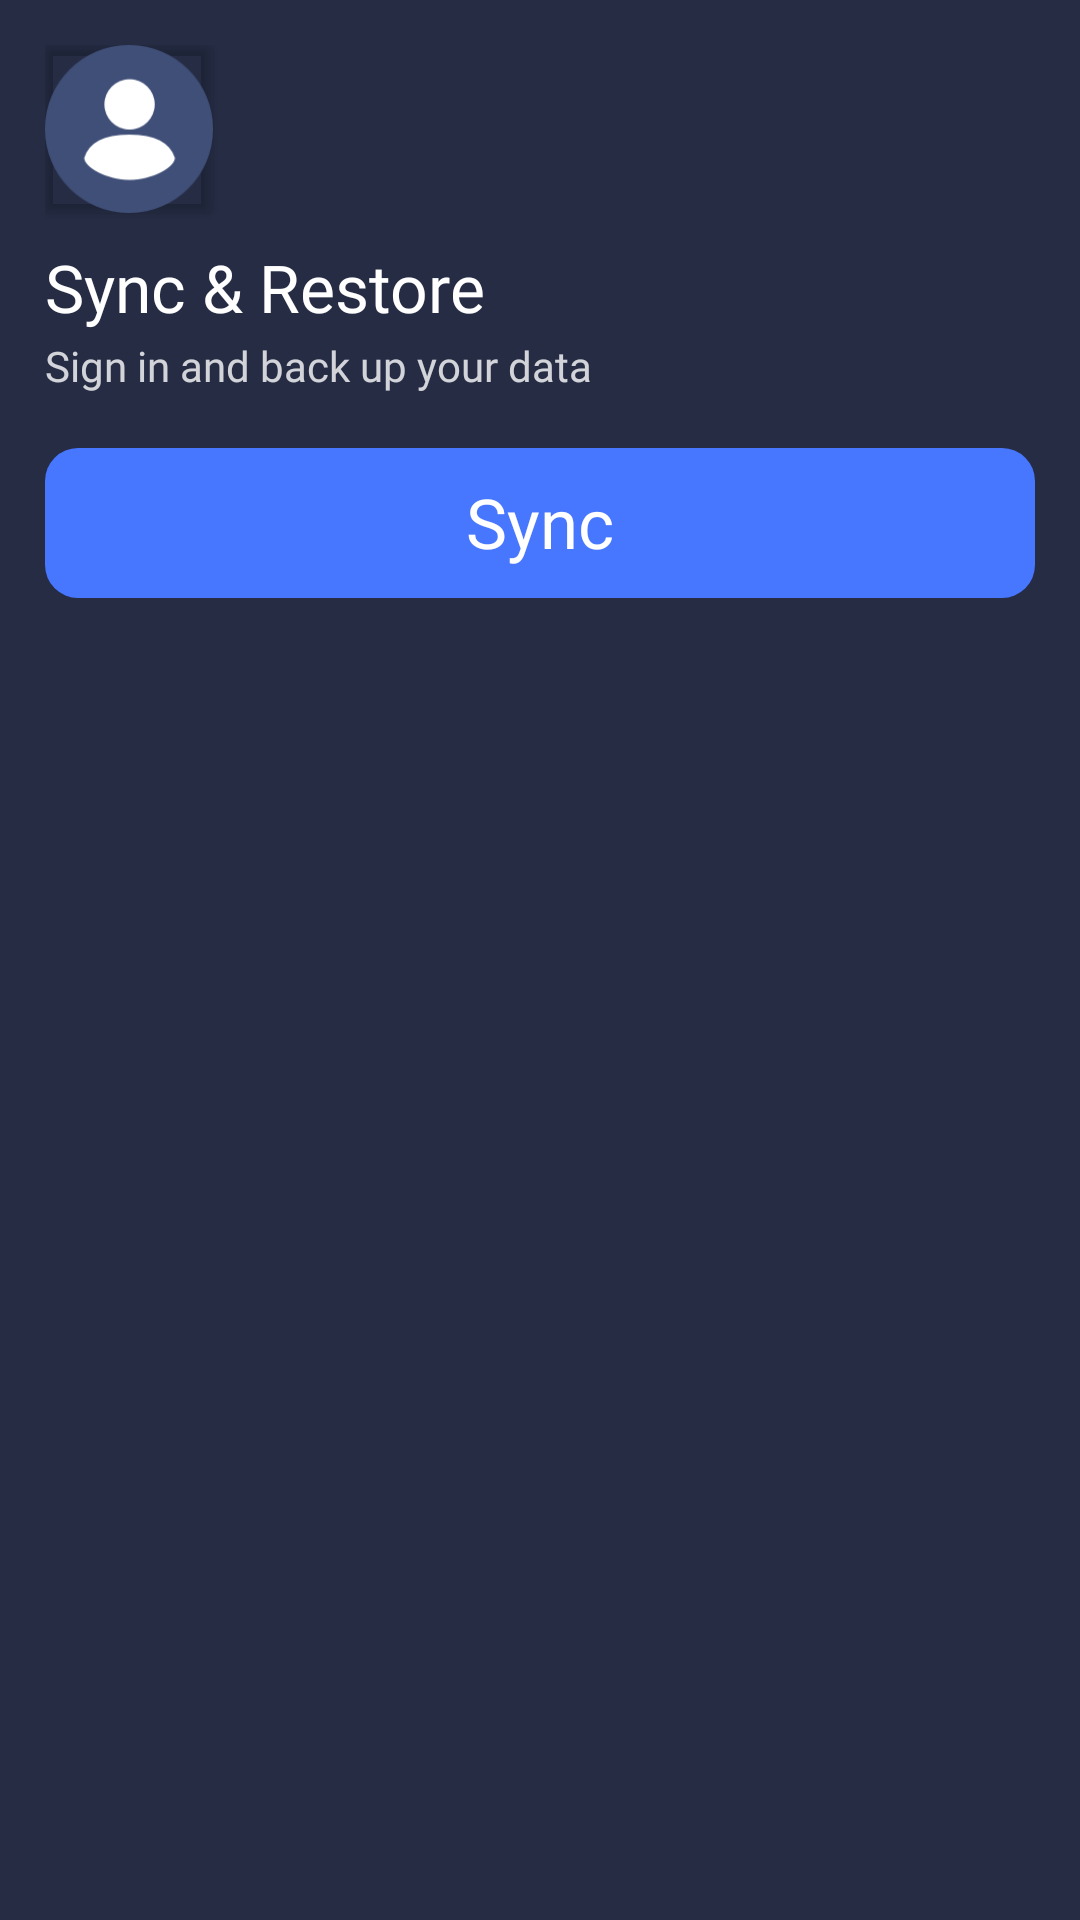

Layout XML and referenced resources for this Android screen:
<!-- AndroidManifest.xml: application theme Theme.BloodPressure -->
<!-- res/layout/layout_setting_account_row.xml -->
<?xml version="1.0" encoding="utf-8"?>
<androidx.constraintlayout.widget.ConstraintLayout xmlns:android="http://schemas.android.com/apk/res/android"
    xmlns:app="http://schemas.android.com/apk/res-auto"
    android:id="@+id/cl_click_bg"
    android:layout_width="match_parent"
    android:layout_height="wrap_content"
    android:background="@drawable/translucence_clickable_view"
    android:gravity="center_vertical"
    android:orientation="horizontal"
    android:paddingStart="15dp"
    android:paddingTop="15dp"
    android:paddingEnd="15dp"
    android:paddingBottom="15dp">

    <androidx.cardview.widget.CardView
        android:id="@+id/cv_account"
        android:layout_width="wrap_content"
        android:layout_height="wrap_content"
        app:cardBackgroundColor="@color/transparent"
        app:layout_constraintStart_toStartOf="parent"
        app:layout_constraintTop_toTopOf="parent">

        <ImageView
            android:id="@+id/iv_account"
            android:layout_width="56dp"
            android:layout_height="56dp"
            android:src="@drawable/img_me" />
    </androidx.cardview.widget.CardView>

    <androidx.appcompat.widget.AppCompatTextView
        android:id="@+id/tv_account_name"
        android:layout_width="wrap_content"
        android:layout_height="wrap_content"
        android:layout_marginTop="10dp"
        android:ellipsize="end"
        android:fontFamily="@font/assistant_extra_bold"
        android:gravity="center_vertical"
        android:maxLines="2"
        android:text="@string/sync_restore"
        android:textColor="@color/white"
        android:textSize="22sp"
        app:autoSizeMaxTextSize="22sp"
        app:autoSizeMinTextSize="10sp"
        app:autoSizeStepGranularity="1sp"
        app:autoSizeTextType="uniform"
        app:layout_constrainedWidth="true"
        app:layout_constraintEnd_toEndOf="parent"
        app:layout_constraintHorizontal_bias="0"
        app:layout_constraintHorizontal_chainStyle="packed"
        app:layout_constraintStart_toStartOf="parent"
        app:layout_constraintTop_toBottomOf="@+id/cv_account"
        app:layout_constraintVertical_chainStyle="packed"
        app:layout_goneMarginStart="0dp" />

    <androidx.appcompat.widget.AppCompatTextView
        android:id="@+id/tv_account_sub_title"
        android:layout_width="0dp"
        android:layout_height="wrap_content"
        android:layout_marginTop="2dp"
        android:layout_marginBottom="20dp"
        android:alpha="0.8"
        android:drawablePadding="4dp"
        android:ellipsize="end"
        android:fontFamily="@font/assistant_regular"
        android:gravity="center_vertical"
        android:maxLines="2"
        android:text="@string/sign_in_back_up"
        android:textColor="@color/white"
        android:textSize="14sp"
        app:autoSizeMaxTextSize="14sp"
        app:autoSizeMinTextSize="10sp"
        app:autoSizeStepGranularity="1sp"
        app:autoSizeTextType="uniform"
        app:layout_constrainedWidth="true"
        app:layout_constraintEnd_toEndOf="parent"
        app:layout_constraintStart_toStartOf="@+id/tv_account_name"
        app:layout_constraintTop_toBottomOf="@+id/tv_account_name" />

    <androidx.constraintlayout.widget.ConstraintLayout
        android:id="@+id/cl_sync_click"
        android:layout_width="match_parent"
        android:layout_height="50dp"
        android:layout_marginTop="18dp"
        android:background="@drawable/translucence_clickable_view"
        app:layout_constraintTop_toBottomOf="@+id/tv_account_sub_title">

        <androidx.constraintlayout.widget.ConstraintLayout
            android:id="@+id/cl_sync"
            android:layout_width="match_parent"
            android:layout_height="match_parent"
            android:background="@drawable/buttons_ripple_sync">

            <androidx.appcompat.widget.AppCompatImageView
                android:id="@+id/ac_iv_sync"
                android:layout_width="20dp"
                android:layout_height="20dp"
                android:layout_marginStart="9dp"
                android:layout_marginEnd="4dp"
                android:src="@drawable/icon_login_backup"
                android:visibility="gone"
                app:layout_constraintBottom_toBottomOf="parent"
                app:layout_constraintEnd_toStartOf="@+id/ac_tv_sync"
                app:layout_constraintHorizontal_chainStyle="packed"
                app:layout_constraintStart_toStartOf="parent"
                app:layout_constraintTop_toTopOf="parent" />

            <androidx.appcompat.widget.AppCompatTextView
                android:id="@+id/ac_tv_sync"
                android:layout_width="wrap_content"
                android:layout_height="wrap_content"
                android:layout_marginTop="5dp"
                android:layout_marginEnd="9dp"
                android:layout_marginBottom="6dp"
                android:fontFamily="@font/assistant_extra_bold"
                android:gravity="center"
                android:lines="1"
                android:text="@string/sync"
                android:textColor="@color/white"
                android:textSize="23sp"
                app:autoSizeMaxTextSize="23sp"
                app:autoSizeMinTextSize="10sp"
                app:autoSizeStepGranularity="1sp"
                app:autoSizeTextType="uniform"
                app:layout_constrainedWidth="true"
                app:layout_constraintBottom_toBottomOf="parent"
                app:layout_constraintEnd_toEndOf="parent"
                app:layout_constraintHorizontal_chainStyle="packed"
                app:layout_constraintStart_toEndOf="@+id/ac_iv_sync"
                app:layout_constraintTop_toTopOf="parent"
                app:layout_goneMarginStart="9dp" />
        </androidx.constraintlayout.widget.ConstraintLayout>
    </androidx.constraintlayout.widget.ConstraintLayout>
</androidx.constraintlayout.widget.ConstraintLayout>
<!-- resources referenced by this layout -->
<resources>
  <color name="transparent">#00000000</color>
  <color name="white">#FFFFFFFF</color>
  <!-- drawable buttons_ripple_sync (drawable) -->
  <?xml version="1.0" encoding="utf-8"?>
  <ripple xmlns:android="http://schemas.android.com/apk/res/android" xmlns:app="http://schemas.android.com/apk/res-auto" xmlns:aapt="http://schemas.android.com/aapt" android:color="@color/gray_e4">
      <item>
          <shape>
              <solid android:color="@color/btn_bg"/>
              <corners android:radius="11dp"/>
          </shape>
      </item>
  </ripple>
  <!-- drawable icon_login_backup: webp bitmap (drawable, 342 bytes) -->
  <!-- drawable img_me: webp bitmap (drawable, 1888 bytes) -->
  <!-- drawable translucence_clickable_view (drawable) -->
  <?xml version="1.0" encoding="utf-8"?>
  <ripple xmlns:android="http://schemas.android.com/apk/res/android" xmlns:app="http://schemas.android.com/apk/res-auto" xmlns:aapt="http://schemas.android.com/aapt" android:color="@color/gray_e4">
      <item android:id="@android:id/mask">
          <shape android:shape="rectangle">
              <solid android:color="@color/white"/>
              <corners android:radius="6dp"/>
          </shape>
      </item>
  </ripple>
  <string name="sign_in_back_up">Sign in and back up your data</string>
  <string name="sync">Sync</string>
  <string name="sync_restore">Sync &amp; Restore</string>
  <style name="Theme.BloodPressure" parent="Theme.MaterialComponents.DayNight.NoActionBar">
          
          <item name="colorPrimary">@color/purple_500</item>
          <item name="colorPrimaryVariant">@color/purple_700</item>
          <item name="colorOnPrimary">@color/white</item>
          
          <item name="colorSecondary">@color/teal_200</item>
          <item name="colorSecondaryVariant">@color/teal_700</item>
          <item name="colorOnSecondary">@color/black</item>
          
          <item name="android:statusBarColor">@android:color/transparent</item>
          <item name="android:windowBackground">@color/page_bg</item>
          <item name="android:navigationBarColor">@color/page_bg</item>
          
      </style>
  <color name="gray_e4">#e4e4e4</color>
  <color name="btn_bg">#4776ff</color>
  <color name="purple_500">#FF6200EE</color>
  <color name="purple_700">#FF3700B3</color>
  <color name="teal_200">#FF03DAC5</color>
  <color name="teal_700">#FF018786</color>
  <color name="black">#FF000000</color>
  <color name="page_bg">#252c44</color>
</resources>
